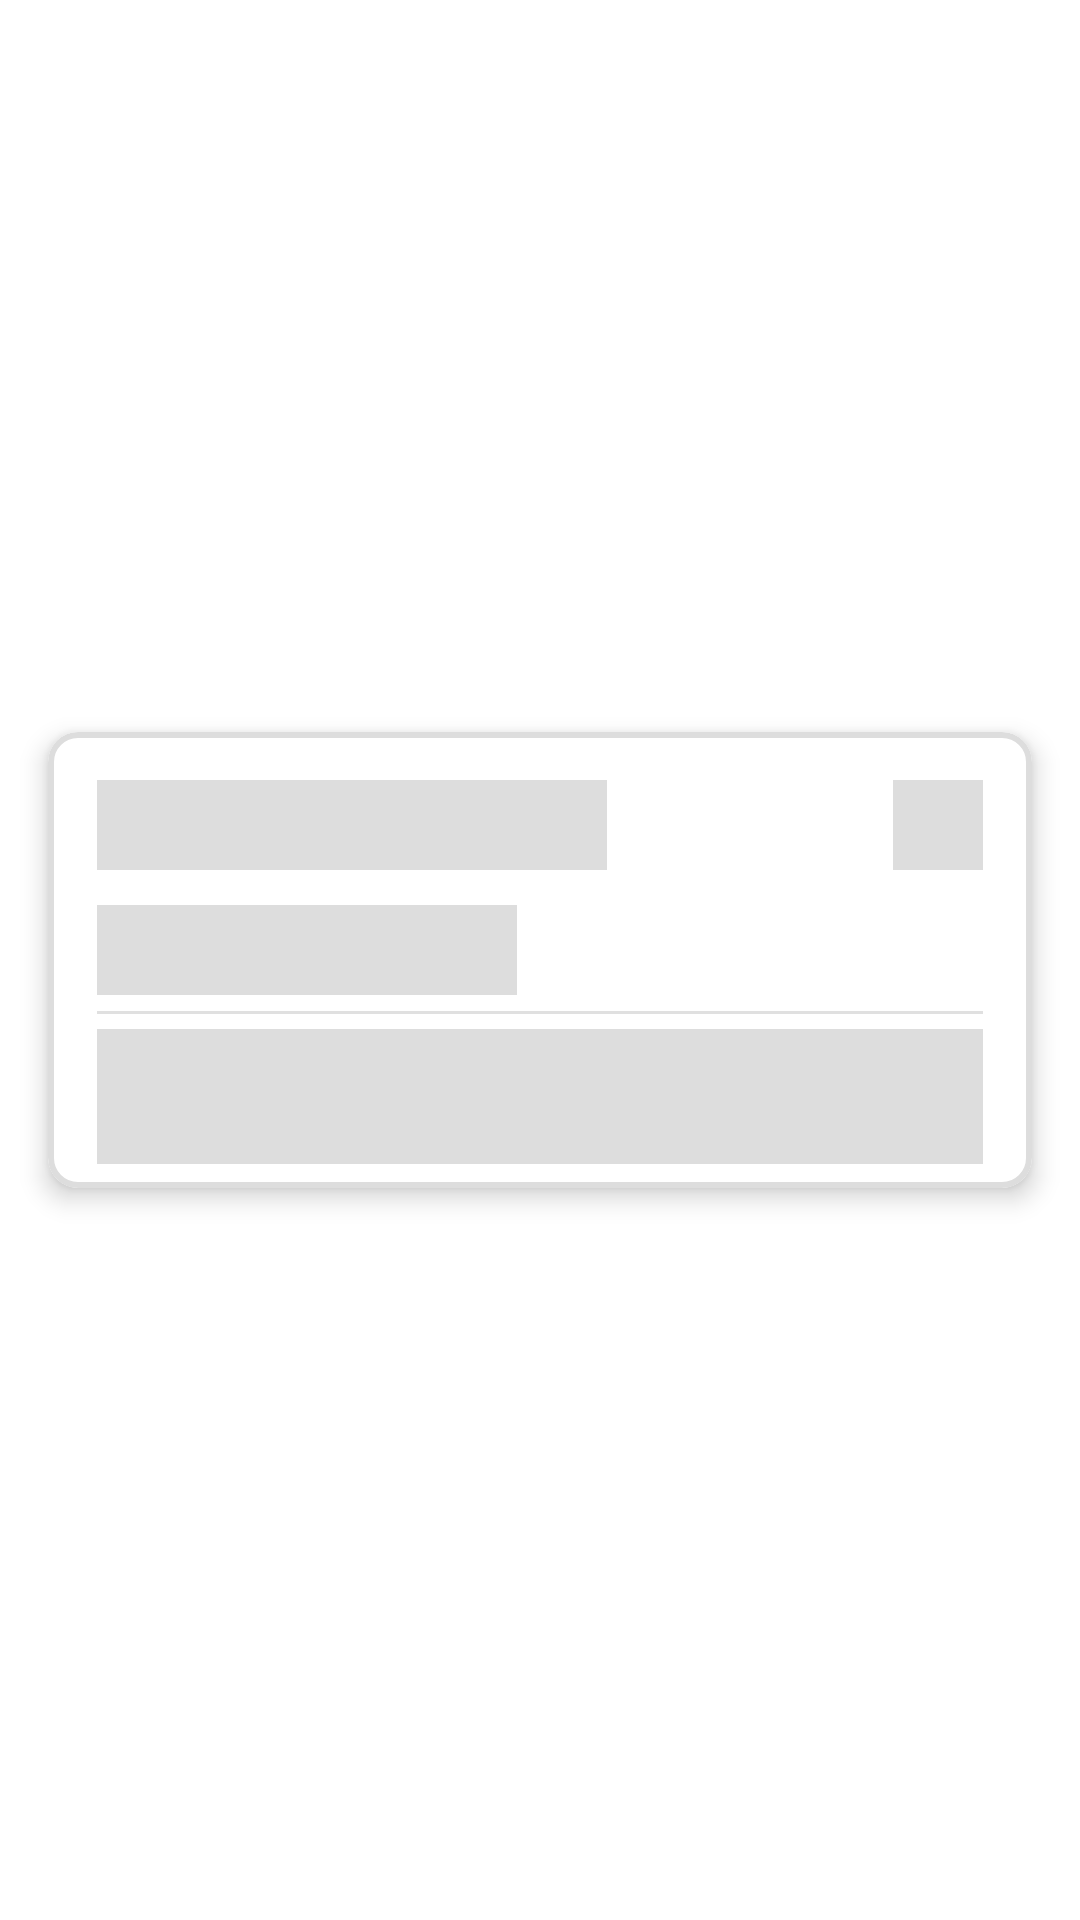

Layout XML and referenced resources for this Android screen:
<!-- AndroidManifest.xml: application theme Theme.BordersProject -->
<!-- res/layout/placeholder_item_country.xml -->
<?xml version="1.0" encoding="utf-8"?>
<androidx.constraintlayout.widget.ConstraintLayout
    android:layout_height="wrap_content"
    android:layout_width="match_parent"
    xmlns:android="http://schemas.android.com/apk/res/android"
    xmlns:app="http://schemas.android.com/apk/res-auto"
    xmlns:tools="http://schemas.android.com/tools">


    <com.google.android.material.card.MaterialCardView
        android:id="@+id/card_container"
        android:layout_height="wrap_content"
        android:layout_width="match_parent"
        android:layout_marginHorizontal="16dp"
        android:layout_marginVertical="3dp"
        android:paddingBottom="8dp"
        app:cardCornerRadius="10dp"
        app:cardElevation="5dp"
        app:strokeWidth="2dp"
        app:strokeColor="@color/shimmer_background"
        app:layout_constraintBottom_toBottomOf="parent"
        app:layout_constraintEnd_toEndOf="parent"
        app:layout_constraintHeight_min="120dp"
        app:layout_constraintStart_toStartOf="parent"
        app:layout_constraintTop_toTopOf="parent">

        <androidx.constraintlayout.widget.ConstraintLayout
            android:layout_height="wrap_content"
            android:layout_width="match_parent">

            <ImageView
                android:adjustViewBounds="true"
                android:id="@+id/status"
                android:layout_height="0dp"
                android:layout_marginTop="16dp"
                android:layout_width="170dp"
                android:background="@color/shimmer_background"
                app:layout_constraintBottom_toTopOf="@+id/guideline2"
                app:layout_constraintStart_toStartOf="@+id/guideline3"
                app:layout_constraintTop_toTopOf="parent"
                />

            <androidx.constraintlayout.widget.Guideline
                android:id="@+id/guideline2"
                android:layout_height="wrap_content"
                android:layout_width="wrap_content"
                android:orientation="horizontal"
                app:layout_constraintGuide_begin="46dp" />

            <androidx.constraintlayout.widget.Guideline
                android:id="@+id/guideline4"
                android:layout_height="wrap_content"
                android:layout_width="wrap_content"
                android:orientation="horizontal"
                app:layout_constraintGuide_begin="99dp" />

            <androidx.constraintlayout.widget.Guideline
                android:id="@+id/guideline3"
                android:layout_height="wrap_content"
                android:layout_width="wrap_content"
                android:orientation="vertical"
                app:layout_constraintGuide_percent="0.05" />

            <androidx.constraintlayout.widget.Guideline
                android:id="@+id/guideline5"
                android:layout_height="wrap_content"
                android:layout_width="wrap_content"
                android:orientation="vertical"
                app:layout_constraintGuide_percent="0.95" />

            <TextView
                android:fontFamily="@font/helvetica_bold"
                android:id="@+id/country_name"
                android:layout_height="30dp"
                android:layout_width="140dp"
                android:background="@color/shimmer_background"
                app:layout_constraintBottom_toTopOf="@+id/guideline4"
                app:layout_constraintStart_toStartOf="@+id/guideline3"
                app:layout_constraintTop_toTopOf="@+id/guideline2" />

            <TextView
                android:fontFamily="@font/helvetica_regular"
                android:id="@+id/country_descriprion"
                android:layout_height="45dp"
                android:layout_marginBottom="8dp"
                android:layout_width="0dp"
                android:background="@color/shimmer_background"
                app:layout_constraintBottom_toBottomOf="parent"
                app:layout_constraintEnd_toStartOf="@+id/guideline5"
                app:layout_constraintStart_toStartOf="@+id/guideline3"
                app:layout_constraintTop_toTopOf="@+id/guideline4"/>

            <View
                android:background="?android:attr/listDivider"
                android:id="@+id/divider"
                android:layout_height="1dp"
                android:layout_width="0dp"
                app:layout_constraintBottom_toTopOf="@+id/country_descriprion"
                app:layout_constraintEnd_toStartOf="@+id/guideline5"
                app:layout_constraintStart_toStartOf="@+id/guideline3"
                app:layout_constraintTop_toBottomOf="@+id/country_name" />

            <ImageView
                android:id="@+id/track_status_icon"
                android:layout_width="0dp"
                android:layout_height="0dp"
                android:layout_marginTop="16dp"
                android:adjustViewBounds="true"
                android:background="@color/shimmer_background"
                app:layout_constraintBottom_toTopOf="@+id/guideline2"
                app:layout_constraintDimensionRatio="h,1:1"
                app:layout_constraintEnd_toStartOf="@+id/guideline5"
                app:layout_constraintTop_toTopOf="parent"
                />


        </androidx.constraintlayout.widget.ConstraintLayout>
    </com.google.android.material.card.MaterialCardView>
</androidx.constraintlayout.widget.ConstraintLayout>
<!-- resources referenced by this layout -->
<resources>
  <color name="shimmer_background">#dddddd</color>
  <style name="Theme.BordersProject" parent="Theme.MaterialComponents.Light.NoActionBar">
          
          <item name="colorPrimary">#663C65</item>
          <item name="colorPrimaryVariant">@color/purple_700</item>
          <item name="colorOnPrimary">@color/white</item>
          
          <item name="colorSecondary">@color/teal_200</item>
          <item name="colorSecondaryVariant">@color/teal_700</item>
          <item name="colorOnSecondary">@color/black</item>
          
          <item name="android:statusBarColor">#553059</item>
          
          <item name="bottomSheetDialogTheme">@style/CustomBottomSheetDialog</item>
          <item name="android:editTextColor">@color/lightGrey</item>
      </style>
  <color name="purple_700">#FF3700B3</color>
  <color name="white">#FFFFFFFF</color>
  <color name="teal_200">#FF03DAC5</color>
  <color name="teal_700">#FF018786</color>
  <color name="black">#FF000000</color>
  <style name="CustomBottomSheetDialog" parent="@style/ThemeOverlay.MaterialComponents.BottomSheetDialog">
          <item name="bottomSheetStyle">@style/CustomBottomSheet</item>
      </style>
  <color name="lightGrey">#DFDFDF</color>
  <style name="CustomBottomSheet" parent="Widget.MaterialComponents.BottomSheet">
          <item name="shapeAppearanceOverlay">@style/CustomShapeAppearanceBottomSheetDialog</item>
      </style>
  <style name="CustomShapeAppearanceBottomSheetDialog" parent="">
          <item name="cornerFamily">rounded</item>
          <item name="cornerSizeTopRight">32dp</item>
          <item name="cornerSizeTopLeft">32dp</item>
          <item name="cornerSizeBottomRight">0dp</item>
          <item name="cornerSizeBottomLeft">0dp</item>
      </style>
</resources>
